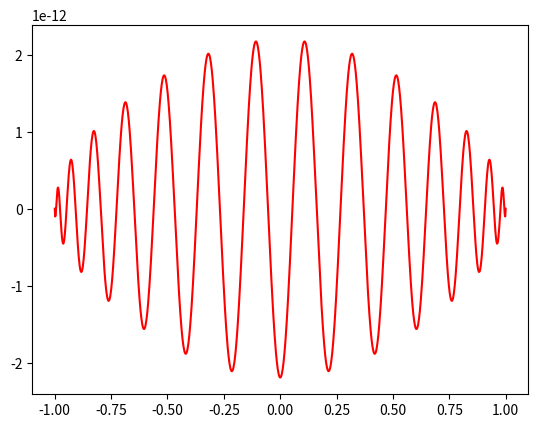

Recreate this plot in Python.
#!/usr/bin/env python
# compute orthogonal polynomial expansion coefficients

import numpy as np
from numpy.polynomial.legendre import legvander, legval
from numpy.linalg import solve

# number of coefficients
n = 30

# evaluation grid - uniform
x = np.linspace(-1.0, 1.0, n)

# evaluation grid - Chebyshev
theta = np.linspace(np.pi, 0.0, n)
x = np.cos(theta)

# function to approximate
f = np.exp(-x*x*4.5)

# coefficients satisfy A*c = f
A = legvander(x,n-1)
c = solve(A,f)

#######################################################################

import matplotlib.pyplot as plt

#plt.plot(x,f,'g.')

# test grid
pts = 1000
x = np.linspace(-1.0, 1.0, pts)
f = np.exp(-x*x*4.5)
y = legval(x,c)

# plot residual
#plt.plot(x,f,'b-')
plt.plot(x,y-f,'r-')

plt.show()
